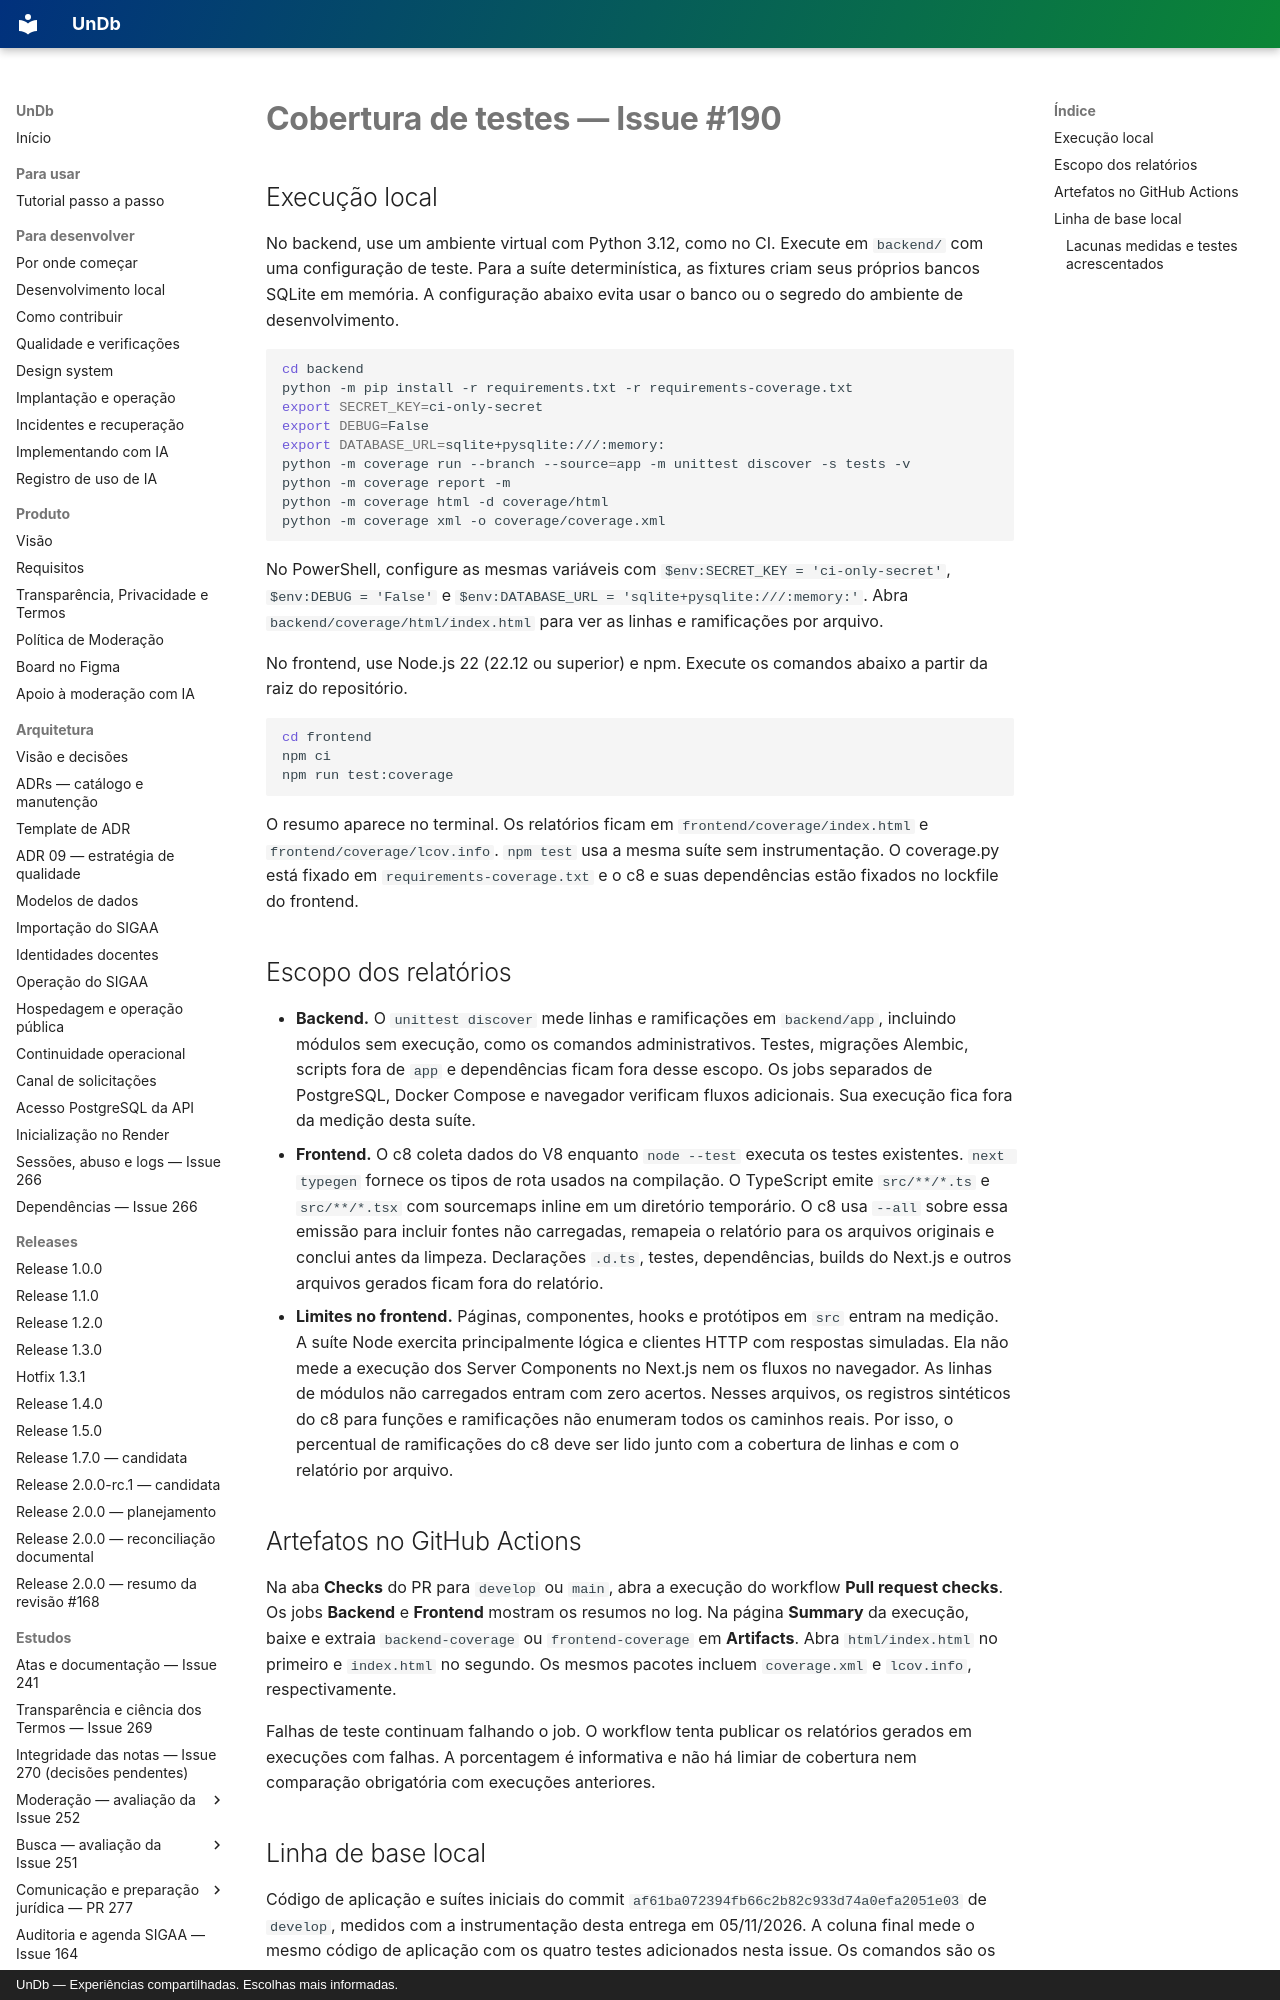

repository: unb-mds/2026-02-UnDb · page: estudos/cobertura-testes-issue-190/index.html · generator: mkdocs · copyright: UnDb — Experiências compartilhadas. Escolhas mais informadas.

# Cobertura de testes — Issue #190

## Execução local

No backend, use um ambiente virtual com Python 3.12, como no CI. Execute em
`backend/` com uma configuração de teste. Para a suíte determinística, as fixtures
criam seus próprios bancos SQLite em memória. A configuração abaixo evita usar
o banco ou o segredo do ambiente de desenvolvimento.

```bash
cd backend
python -m pip install -r requirements.txt -r requirements-coverage.txt
export SECRET_KEY=ci-only-secret
export DEBUG=False
export DATABASE_URL=sqlite+pysqlite:///:memory:
python -m coverage run --branch --source=app -m unittest discover -s tests -v
python -m coverage report -m
python -m coverage html -d coverage/html
python -m coverage xml -o coverage/coverage.xml
```

No PowerShell, configure as mesmas variáveis com `$env:SECRET_KEY = 'ci-only-secret'`,
`$env:DEBUG = 'False'` e `$env:DATABASE_URL = 'sqlite+pysqlite:///:memory:'`.
Abra `backend/coverage/html/index.html` para ver as linhas e ramificações por arquivo.

No frontend, use Node.js 22 (22.12 ou superior) e npm. Execute os comandos abaixo
a partir da raiz do repositório.

```bash
cd frontend
npm ci
npm run test:coverage
```

O resumo aparece no terminal. Os relatórios ficam em `frontend/coverage/index.html`
e `frontend/coverage/lcov.info`. `npm test` usa a mesma suíte sem instrumentação.
O coverage.py está fixado em `requirements-coverage.txt` e o c8 e suas dependências
estão fixados no lockfile do frontend.

## Escopo dos relatórios

- **Backend.** O `unittest discover` mede linhas e ramificações em `backend/app`,
  incluindo módulos sem execução, como os comandos administrativos. Testes,
  migrações Alembic, scripts fora de `app` e dependências ficam fora desse escopo.
  Os jobs separados de PostgreSQL, Docker Compose e navegador verificam fluxos
  adicionais. Sua execução fica fora da medição desta suíte.
- **Frontend.** O c8 coleta dados do V8 enquanto `node --test` executa os testes
  existentes. `next typegen` fornece os tipos de rota usados na compilação.
  O TypeScript emite `src/**/*.ts` e `src/**/*.tsx` com sourcemaps inline em um
  diretório temporário. O c8 usa `--all` sobre essa emissão para incluir fontes
  não carregadas, remapeia o relatório para os arquivos originais e conclui antes
  da limpeza. Declarações `.d.ts`, testes, dependências, builds do Next.js e
  outros arquivos gerados ficam fora do relatório.
- **Limites no frontend.** Páginas, componentes, hooks e protótipos em `src`
  entram na medição. A suíte Node exercita principalmente lógica e clientes HTTP
  com respostas simuladas. Ela não mede a execução dos Server Components no Next.js
  nem os fluxos no navegador. As linhas de módulos não carregados entram com zero
  acertos. Nesses arquivos, os registros sintéticos do c8 para funções e ramificações
  não enumeram todos os caminhos reais. Por isso, o percentual de ramificações do
  c8 deve ser lido junto com a cobertura de linhas e com o relatório por arquivo.
